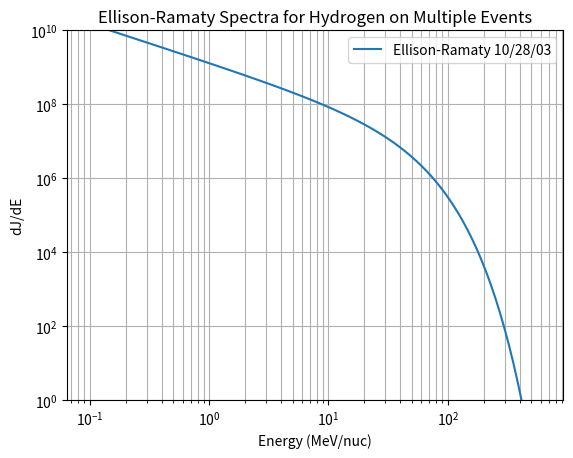

Python code for this plot: (Note: this script raises an exception after producing the figure.)
import numpy as np
import matplotlib.pyplot as plt
from scipy.special import gammaincc


# Parameters for Hydrogen on 10/28/03 for the Ellison-Ramaty formula
K = 1.35e9  # Normalization
gamma = -1.05  # Gamma
E0 = 28.2  # E0 in MeV/nuc

# Implementing the Ellison-Ramaty spectral shape function for differential flux
def ERdiff(E, K, gamma, E0):
    return K * E**gamma * np.exp(-E/E0)

# Creating an array of energies for plotting
E_values = np.geomspace(1e-1, 600, 100)  # from 0.1 to 600 MeV

# Calculating the differential flux values for the given energies
ERdiffValues = np.array([ERdiff(E, K, gamma, E0) for E in E_values])

#Print Energies and Differential Flux values
for i in range(len(E_values)):
    print(f"{E_values[i]:.4f}", f"{ERdiffValues[i]:.4f}")

# Plotting the differential hydrogen flux data for 10/28/03
plt.figure(0)
plt.loglog(E_values, ERdiffValues, label='Ellison-Ramaty 10/28/03')
plt.title('Ellison-Ramaty Spectra for Hydrogen on Multiple Events')
plt.xlabel('Energy (MeV/nuc)')
plt.ylabel('dJ/dE')
plt.grid(which="both")
plt.ylim(1e0, 1e10)
plt.legend()


def ERIntegral(E, K, gamma, E0):
    s = 1 - gamma  # s parameter for the incomplete gamma function
    x = E / E0     # x parameter for the incomplete gamma function
    # The upper incomplete gamma function gammaincc takes arguments (s, x)
    # and returns the normalized upper incomplete gamma function, which we need to multiply by gamma(s)
    return K * E0**(1 - gamma) * gammaincc(s, x) * np.math.gamma(s)

# Calculating the integral flux values for the given energies
integral_flux_values_explicit = [ERIntegral(E, K, gamma, E0) for E in E_values]

# Plot the integral flux computed using the explicit formula

plt.figure(1)
plt.loglog(E_values, integral_flux_values_explicit, label='Integral Flux (Explicit) 10/28/03', linestyle='--')
plt.title('Integral Flux for Hydrogen on 10/28/03 (Explicit Formula)')
plt.xlabel('Energy (MeV/nuc)')
plt.ylabel('Integral Flux')
plt.grid(which="both")
plt.ylim(1e0, 1e10)
plt.legend()

plt.show()
